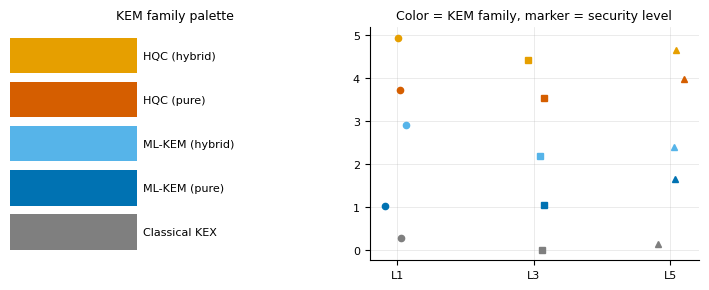

Python code for this plot:
"""
plot_style.py
=============
Module de style centralisé pour les figures de l'étude
"Post-Quantum Cryptography over TLS/QUIC under Constrained Networks".

À placer à la RACINE du dépôt :
    ~/Documents/mldsa-mlkem-hqc-tls-quic-constrained-performance/plot_style.py

Tous les scripts de figure doivent commencer par :
    from plot_style import *

Ce module ne produit aucune figure "métier" lui-même : il ne fait que
définir la palette, la typographie, les conventions de nommage/sauvegarde,
et de petites fonctions utilitaires réutilisées partout. Ça garantit que
TOUTES les figures de l'article ont la même patte visuelle, sans avoir à
redéfinir des couleurs à chaque script.

-----------------------------------------------------------------------
CHOIX DE PALETTE (à valider avant de continuer)
-----------------------------------------------------------------------
La dimension la plus importante scientifiquement dans cette étude est la
comparaison ML-KEM vs HQC (et pur vs hybride). C'est donc CETTE dimension
qui porte la couleur. Le niveau de sécurité (L1/L3/L5) porte la FORME
(marker) dans les figures globales, jamais la couleur, pour ne pas
surcharger le canal couleur. La famille de signature (classique/PQ) est
gérée par des PANELS séparés (facettes), pas par la couleur, pour la
même raison.

Palette choisie : Okabe-Ito (colorblind-safe, standard en publication
scientifique), avec un dégradé de luminosité pur/hybride à l'intérieur
de chaque famille de KEM :

    Classique (baseline ECDH/ECDSA seul)  -> gris neutre   #7F7F7F
    ML-KEM pur                            -> bleu          #0072B2
    ML-KEM hybride (x25519/P-xxx + KEM)   -> bleu clair     #56B4E9
    HQC pur                               -> vermillon     #D55E00
    HQC hybride                           -> orange        #E69F00

Pourquoi ce choix :
  - Bleu = famille ML-KEM, orange/rouge = famille HQC : opposition
    immédiatement lisible même en niveaux de gris (impression N&B).
  - Le gris neutre pour le baseline classique le sort visuellement de la
    comparaison PQ tout en restant présent comme référence.
  - Variante claire = hybride, variante saturée = pur : cohérent dans
    les deux familles, pas besoin d'un 6e code couleur.

Si tu veux une palette différente (ex. imposée par un template Elsevier,
ou pour matcher une figure de Montenegro que tu as en tête), dis-le moi
maintenant : c'est le bon moment, avant qu'elle soit utilisée partout.

-----------------------------------------------------------------------
DIMENSIONS DES FIGURES (Computer Networks / Elsevier)
-----------------------------------------------------------------------
Elsevier double colonne : largeur de texte ~= 7.0-7.5 in (190 mm)
Elsevier simple colonne : largeur ~= 3.3-3.5 in (90 mm)

IMPORTANT : les tailles de police ci-dessous sont calibrées pour un
rendu à taille RÉELLE d'impression (pas de figure géante recompressée).
Une figure "simple colonne" de 3.5 in de large avec du texte à 8-9 pt
reste lisible imprimée à cette taille. C'est plus petit que ce que tu
avais dans tes anciens scripts (LABEL_SIZE=14, TICK_SIZE=20), qui étaient
calibrés pour un affichage écran/poster, pas pour un encart d'article.

-----------------------------------------------------------------------
"""

from pathlib import Path
import pandas as pd
import matplotlib as mpl
import matplotlib.pyplot as plt
import matplotlib.patches as mpatches
import matplotlib.lines as mlines

# =========================================================================
# 1. TYPOGRAPHIE ET RCPARAMS GLOBAUX
# =========================================================================

mpl.rcParams.update({
    "font.family": "sans-serif",
    "font.sans-serif": ["Arial", "Helvetica", "DejaVu Sans"],
    "font.size": 9,
    "axes.titlesize": 9,
    "axes.labelsize": 9,
    "xtick.labelsize": 8,
    "ytick.labelsize": 8,
    "legend.fontsize": 7.5,
    "legend.title_fontsize": 8,
    "axes.linewidth": 0.8,
    "grid.linewidth": 0.5,
    "lines.linewidth": 1.2,
    "lines.markersize": 4.5,
    "figure.dpi": 150,          # rendu écran pendant le dev
    "savefig.dpi": 300,         # export PNG haute résolution
    "pdf.fonttype": 42,         # texte éditable dans le PDF (obligatoire éditeurs)
    "ps.fonttype": 42,
    "axes.spines.top": False,
    "axes.spines.right": False,
    "axes.grid": True,
    "grid.alpha": 0.35,
    "axes.axisbelow": True,
})

# =========================================================================
# 2. TAILLES DE FIGURE STANDARD (en pouces)
# =========================================================================

FIGSIZE_SINGLE_COL = (3.5, 2.7)   # une figure par colonne
FIGSIZE_SINGLE_COL_TALL = (3.5, 3.4)
FIGSIZE_DOUBLE_COL = (7.16, 3.0)  # pleine largeur de page
FIGSIZE_DOUBLE_COL_TALL = (7.16, 4.2)

# =========================================================================
# 3. PALETTE — FAMILLE DE KEM (dimension centrale de l'étude)
# =========================================================================

KEM_FAMILY_COLORS = {
    "classical":     "#7F7F7F",  # gris neutre : baseline ECDH seul
    "mlkem_pure":    "#0072B2",  # bleu : ML-KEM pur
    "mlkem_hybrid":  "#56B4E9",  # bleu clair : ML-KEM hybride
    "hqc_pure":      "#D55E00",  # vermillon : HQC pur
    "hqc_hybrid":    "#E69F00",  # orange : HQC hybride
}

KEM_FAMILY_LABELS = {
    "classical":    "Classical KEX",
    "mlkem_pure":   "ML-KEM (pure)",
    "mlkem_hybrid": "ML-KEM (hybrid)",
    "hqc_pure":     "HQC (pure)",
    "hqc_hybrid":   "HQC (hybrid)",
}

# Ordre d'affichage sur les axes X / dans les légendes : baseline d'abord,
# puis les deux familles ML-KEM regroupées, puis les deux familles HQC
# regroupées. Ce regroupement rend la comparaison ML-KEM vs HQC immédiate
# (bloc contre bloc) plutôt que d'alterner les deux familles.
KEM_FAMILY_ORDER = [
    "classical", "mlkem_pure", "mlkem_hybrid", "hqc_pure", "hqc_hybrid",
]


def classify_kem_family(kem_class: str, kem_name: str) -> str:
    """
    Classe une ligne de handshake_stats.csv / handshake_overhead.csv dans
    une des 5 catégories ci-dessus, à partir des colonnes `kem_class`
    (classique / pq_pur / hybride) et `kem` (ex: 'hqc128', 'x25519_mlkem512').

    Lève ValueError si la classification échoue (mieux vaut planter que
    silencieusement mal classer un point de donnée).
    """
    kem_class = str(kem_class).strip().lower()
    kem_name_l = str(kem_name).strip().lower()

    if kem_class == "classique":
        return "classical"

    has_hqc = "hqc" in kem_name_l
    has_mlkem = "mlkem" in kem_name_l

    if has_hqc and has_mlkem:
        raise ValueError(
            f"Nom de KEM ambigu (contient à la fois 'hqc' et 'mlkem'): {kem_name!r}"
        )

    if kem_class == "pq_pur":
        if has_mlkem:
            return "mlkem_pure"
        if has_hqc:
            return "hqc_pure"
        raise ValueError(f"kem_class='pq_pur' mais KEM non reconnu: {kem_name!r}")

    if kem_class == "hybride":
        if has_mlkem:
            return "mlkem_hybrid"
        if has_hqc:
            return "hqc_hybrid"
        raise ValueError(f"kem_class='hybride' mais KEM non reconnu: {kem_name!r}")

    raise ValueError(f"kem_class inconnu: {kem_class!r} (attendu: classique/pq_pur/hybride)")


# =========================================================================
# 4. NIVEAU DE SÉCURITÉ — FORME, PAS COULEUR
# =========================================================================

SECURITY_LEVEL_ORDER = ["L1", "L3", "L5"]
SECURITY_LEVEL_MARKERS = {"L1": "o", "L3": "s", "L5": "^"}
SECURITY_LEVEL_LABELS = {"L1": "L1 (128-bit)", "L3": "L3 (192-bit)", "L5": "L5 (256-bit)"}

# =========================================================================
# 5. PROTOCOLE — STYLE DE TRAIT, PAS COULEUR
# =========================================================================

PROTOCOL_LINESTYLES = {"tls": "-", "quic": "--"}
PROTOCOL_LABELS = {"tls": "TLS 1.3", "quic": "QUIC"}

AUTH_MODE_LABELS = {"single": "Server-auth", "mutual": "Mutual-auth"}

SIG_FAMILY_LABELS = {"classique": "Classical signature", "pq": "PQ signature"}

# Mapping fixe sig_alg -> niveau de sécurité / famille. Invariant sur tout le
# dépôt (confirmé sur handshake_stats.csv : chaque sig_alg n'existe qu'à UN
# seul niveau). Utile pour les fichiers qui n'ont pas de colonne
# security_level/sig_family explicite (ex: traffic_size_summary.csv).
SIG_ALG_TO_LEVEL = {
    "ed25519": "L1", "mldsa44": "L1",
    "secp384r1": "L3", "mldsa65": "L3",
    "secp521r1": "L5", "mldsa87": "L5",
}
SIG_ALG_TO_FAMILY = {
    "ed25519": "classique", "secp384r1": "classique", "secp521r1": "classique",
    "mldsa44": "pq", "mldsa65": "pq", "mldsa87": "pq",
}

# =========================================================================
# 6. SCÉNARIOS RÉSEAU — mapping dossier -> label scientifique
# =========================================================================
# IMPORTANT : confirmé avec David le 2026-08-07.
#   simple_loss0.3_delay30.02ms -> Modéré (MTN 4G)
#   simple_loss0.2_delay65.15ms -> Dégradé (Orange 4G)

SCENARIO_ORDER = [
    "none",
    "simple_loss0.3_delay30.02ms",
    "simple_loss0.2_delay65.15ms",
    "stable",
    "unstable",
]

SCENARIO_LABELS = {
    "none": "Ideal",
    "simple_loss0.3_delay30.02ms": "Moderate (4G)",
    "simple_loss0.2_delay65.15ms": "Degraded (4G)",
    "stable": "GE-Stable",
    "unstable": "GE-Unstable",
}

# Nom court utilisé dans les noms de fichiers (pas d'espaces/accents/parenthèses)
SCENARIO_SLUGS = {
    "none": "ideal",
    "simple_loss0.3_delay30.02ms": "moderate",
    "simple_loss0.2_delay65.15ms": "degraded",
    "stable": "ge_stable",
    "unstable": "ge_unstable",
}


# =========================================================================
# 6bis. LABEL DE CONFIGURATION KEM — partagé entre tous les scripts
# =========================================================================
# Identique à la logique validée dans plot_handshake_latency.py (version
# adoptée) ; dupliqué ici volontairement plutôt que d'importer depuis ce
# script pour ne jamais risquer de modifier son comportement verrouillé.
# Tout NOUVEAU script doit importer format_kem_label / format_kem_label_flat
# depuis CE module plutôt que de les redéfinir localement.

_KEM_TOKEN_MAP = {
    "p256": "P-256", "p384": "P-384", "p521": "P-521",
    "x25519": "X25519", "x448": "X448",
    "hqc128": "HQC-128", "hqc192": "HQC-192", "hqc256": "HQC-256",
    "mlkem512": "ML-KEM-512", "mlkem768": "ML-KEM-768", "mlkem1024": "ML-KEM-1024",
}


def format_kem_label(kem: str) -> str:
    """Label deux-lignes compact, pour les ticks d'axe X (ex: 'P-256+\\nHQC-128')."""
    kem_norm = kem.strip()
    if kem_norm in ("P-256", "P-384", "P-521"):
        return kem_norm
    parts = kem_norm.lower().split("_")
    mapped = [_KEM_TOKEN_MAP.get(p, p) for p in parts]
    if len(mapped) > 1:
        return f"{mapped[0]}+\n{mapped[1]}"
    return mapped[0]


def format_kem_label_flat(kem: str) -> str:
    """Label une-ligne (ex: 'P-256+HQC-128'), pour les labels de ligne de tableau."""
    kem_norm = kem.strip()
    if kem_norm in ("P-256", "P-384", "P-521"):
        return kem_norm
    parts = kem_norm.lower().split("_")
    mapped = [_KEM_TOKEN_MAP.get(p, p) for p in parts]
    return "+".join(mapped)


def derive_kem_class(kem: str) -> str:
    """
    Dérive kem_class ('classique'/'pq_pur'/'hybride') depuis le seul nom du
    KEM, pour les CSV qui n'ont pas cette colonne pré-calculée (ex:
    resource_usage_*.csv, contrairement à handshake_stats.csv). Logique
    identique à classify_kem() dans parse_traffic_size.py -- à garder
    synchronisée si l'une des deux change.
    """
    k = kem.lower().replace("-", "")
    is_pq = any(tag in k for tag in ("mlkem", "hqc"))
    is_classical_component = any(tag in k for tag in ("p256", "p384", "p521", "x25519", "x448"))
    if is_pq and is_classical_component:
        return "hybride"
    if is_pq:
        return "pq_pur"
    return "classique"


def sorted_kem_rows(df):
    """
    Trie un DataFrame (doit avoir les colonnes 'kem_class' et 'kem') selon
    l'ordre canonique KEM_FAMILY_ORDER puis alphabétique, et ajoute une
    colonne 'kem_family'. Lève la même ValueError que classify_kem_family
    si une ligne est mal formée -- ne masque jamais un problème de données.
    """
    df = df.copy()
    df["kem_family"] = [
        classify_kem_family(kc, k) for kc, k in zip(df["kem_class"], df["kem"])
    ]
    df["_fam_order"] = df["kem_family"].map(KEM_FAMILY_ORDER.index)
    df = df.sort_values(by=["_fam_order", "kem"]).drop(columns=["_fam_order"])
    return df.reset_index(drop=True)


# =========================================================================
# 6ter. PALETTE — COMPOSANTS DE TRAFIC DE HANDSHAKE (taille, pas latence)
# =========================================================================
# Volontairement DIFFÉRENTE de KEM_FAMILY_COLORS (bleu/orange) : ici on
# empile par TYPE DE MESSAGE, pas par famille de KEM, donc réutiliser la
# même palette créerait une fausse association visuelle entre les deux
# types de figures. Dégradé séquentiel violet (ColorBrewer "Purples",
# standard et sûr) : l'ordre chronologique du handshake se lit directement
# dans le dégradé clair -> foncé.

TRAFFIC_COMPONENT_ORDER = [
    "ClientHello", "ServerHello", "EncryptedExtensions", "CertificateRequest",
    "Certificate", "CertificateVerify", "Finished", "NewSessionTicket",
]

TRAFFIC_COMPONENT_COLORS = {
    "ClientHello":          "#efedf5",
    "ServerHello":          "#dadaeb",
    "EncryptedExtensions":  "#bcbddc",
    "CertificateRequest":   "#9e9ac8",
    "Certificate":          "#807dba",
    "CertificateVerify":    "#6a51a3",
    "Finished":             "#54278f",
    "NewSessionTicket":     "#3f007d",
}

TRAFFIC_RESIDUAL_STYLE = dict(facecolor="white", edgecolor="#888888", hatch="//", linewidth=0.5)
TRAFFIC_RESIDUAL_LABEL = "Other / transport overhead"


def available_traffic_components(df, columns_suffix="_bytes"):
    """
    Retourne, dans l'ordre chronologique TRAFFIC_COMPONENT_ORDER, uniquement
    les composants dont la colonne existe dans df ET contient au moins une
    valeur non-NA (ex: 'CertificateRequest' est exclu tant qu'aucune capture
    mutual-auth n'existe, mais réapparaît automatiquement dès qu'il y en a).
    """
    available = []
    for comp in TRAFFIC_COMPONENT_ORDER:
        col = f"{comp}{columns_suffix}"
        if col in df.columns and df[col].notna().any():
            available.append(comp)
    return available


def fmt_kb(n_bytes, base=1024):
    """Formatage compact d'une taille en KB pour annotation sur figure."""
    kb = n_bytes / base
    if kb >= 100:
        return f"{kb:.0f}"
    if kb >= 10:
        return f"{kb:.1f}"
    return f"{kb:.2f}"


def resolve_duplicate_runs(df, key_cols, timestamp_col="timestamp", value_cols=None):
    """
    Certains CSV de ce dépôt contiennent plusieurs mesures pour la même
    combinaison (ex: resource_usage_*.csv après un re-run partiel). Règle
    adoptée : on garde la ligne au timestamp le PLUS RÉCENT par combinaison
    de key_cols, et on imprime un rapport transparent des combinaisons
    affectées (jamais un dédoublonnage silencieux).

    df           : DataFrame avec une colonne timestamp (parseable par pandas)
    key_cols     : liste de colonnes identifiant une combinaison unique
    value_cols   : colonnes numériques à comparer entre versions pour le
                   rapport d'écart (si None, toutes les colonnes numériques)
    Retourne le DataFrame dédoublonné (une ligne par combinaison de key_cols).
    """
    df = df.copy()
    df["_ts_parsed"] = pd.to_datetime(df[timestamp_col])
    dup_mask = df.duplicated(subset=key_cols, keep=False)
    n_dup_combos = df.loc[dup_mask, key_cols].drop_duplicates().shape[0]

    if n_dup_combos > 0:
        if value_cols is None:
            value_cols = df.select_dtypes(include="number").columns.tolist()
        print(f"    [ATTENTION] {n_dup_combos} combinaison(s) avec plusieurs mesures "
              f"({timestamp_col} différents) -- la ligne au timestamp le plus récent "
              f"est conservée pour chacune :")
        for keys, group in df.loc[dup_mask].groupby(key_cols):
            group_sorted = group.sort_values("_ts_parsed")
            oldest, newest = group_sorted.iloc[0], group_sorted.iloc[-1]
            diffs = []
            for vc in value_cols:
                if vc in group.columns and oldest[vc] != 0:
                    rel = 100 * (newest[vc] - oldest[vc]) / oldest[vc]
                    if abs(rel) > 1:
                        diffs.append(f"{vc}: {rel:+.0f}%")
            key_str = keys if isinstance(keys, str) else "/".join(map(str, keys))
            print(f"      {key_str} -- {len(group)} mesures, "
                  f"écart le plus récent vs le plus ancien: {', '.join(diffs) if diffs else 'négligeable'}")

    df = df.sort_values("_ts_parsed").drop_duplicates(subset=key_cols, keep="last")
    return df.drop(columns=["_ts_parsed"]).reset_index(drop=True)


# =========================================================================
# 7. SAUVEGARDE STANDARDISÉE (PDF vectoriel + PNG haute résolution)
# =========================================================================

def save_figure(fig, output_dir, filename_stem: str, dpi: int = 300):
    """
    Sauvegarde une figure en PDF (vectoriel, pour soumission à la revue)
    ET en PNG haute résolution (pour relecture/brouillon/PowerPoint).

    - output_dir : dossier 'plots/' du scénario concerné (créé s'il n'existe pas)
    - filename_stem : nom de fichier SANS extension, explicite et intuitif
      (ex: "handshake_L1_tls_single_ideal")

    Ne met AUCUN titre dans la figure elle-même (le titre/la légende de
    figure doit être dans le texte LaTeX de l'article, pas incrusté dans
    le PDF) -- ceci est une convention, pas une contrainte technique : si
    un script ajoute un ax.set_title(), c'est un choix explicite à faire
    au cas par cas, pas la norme par défaut.

    Retourne (chemin_pdf, chemin_png).
    """
    out_dir = Path(output_dir)
    out_dir.mkdir(parents=True, exist_ok=True)

    pdf_path = out_dir / f"{filename_stem}.pdf"
    png_path = out_dir / f"{filename_stem}.png"

    fig.savefig(pdf_path, bbox_inches="tight")
    fig.savefig(png_path, bbox_inches="tight", dpi=dpi)

    print(f"[OK] {pdf_path}")
    print(f"[OK] {png_path}")
    return pdf_path, png_path


def style_axes(ax, grid_axis="y"):
    """Nettoyage standard des axes : pas de spines haut/droite, grille légère."""
    ax.spines["top"].set_visible(False)
    ax.spines["right"].set_visible(False)
    ax.grid(True, axis=grid_axis, alpha=0.35, linewidth=0.5)
    ax.set_axisbelow(True)
    return ax


def kem_family_legend_handles(families=None):
    """
    Construit les handles de légende (patches colorés) pour les familles
    de KEM utilisées dans une figure, dans l'ordre canonique KEM_FAMILY_ORDER.

    `families` : sous-ensemble optionnel de KEM_FAMILY_ORDER à inclure
                  (si None, inclut les 5 familles).
    """
    fams = families if families is not None else KEM_FAMILY_ORDER
    fams_ordered = [f for f in KEM_FAMILY_ORDER if f in fams]
    return [
        mpatches.Patch(color=KEM_FAMILY_COLORS[f], label=KEM_FAMILY_LABELS[f])
        for f in fams_ordered
    ]


def security_level_legend_handles(levels=None):
    """Handles de légende pour les marqueurs de niveau de sécurité (figures globales)."""
    lvls = levels if levels is not None else SECURITY_LEVEL_ORDER
    lvls_ordered = [l for l in SECURITY_LEVEL_ORDER if l in lvls]
    return [
        mlines.Line2D([], [], color="black", marker=SECURITY_LEVEL_MARKERS[l],
                      linestyle="None", label=SECURITY_LEVEL_LABELS[l])
        for l in lvls_ordered
    ]


# =========================================================================
# 8. AUTO-TEST : génère une planche de vérification de la palette
# =========================================================================

if __name__ == "__main__":
    import numpy as np

    fig, axes = plt.subplots(1, 2, figsize=FIGSIZE_DOUBLE_COL)

    # Panel 1 : swatches de couleur avec labels
    ax = axes[0]
    for i, fam in enumerate(KEM_FAMILY_ORDER):
        ax.barh(i, 1, color=KEM_FAMILY_COLORS[fam])
        ax.text(1.05, i, KEM_FAMILY_LABELS[fam], va="center", fontsize=8)
    ax.set_yticks([])
    ax.set_xticks([])
    ax.set_xlim(0, 2.6)
    ax.set_title("KEM family palette", fontsize=9)
    for spine in ax.spines.values():
        spine.set_visible(False)

    # Panel 2 : démo d'un mini graphique combinant couleur (famille) et
    # marker (niveau de sécurité), pour vérifier la lisibilité combinée
    ax = axes[1]
    rng = np.random.default_rng(0)
    for lvl in SECURITY_LEVEL_ORDER:
        for fam in KEM_FAMILY_ORDER:
            x = SECURITY_LEVEL_ORDER.index(lvl) + rng.uniform(-0.1, 0.1)
            y = rng.uniform(0, 1) + KEM_FAMILY_ORDER.index(fam)
            ax.plot(x, y, marker=SECURITY_LEVEL_MARKERS[lvl],
                     color=KEM_FAMILY_COLORS[fam], linestyle="None")
    ax.set_xticks(range(len(SECURITY_LEVEL_ORDER)))
    ax.set_xticklabels(SECURITY_LEVEL_ORDER)
    ax.set_title("Color = KEM family, marker = security level", fontsize=9)
    style_axes(ax)

    fig.tight_layout()
    save_figure(fig, "./_style_test", "palette_check")

    # Test de classify_kem_family sur des cas réels de tes CSV
    test_cases = [
        ("classique", "P-256", "classical"),
        ("classique", "x25519", "classical"),
        ("pq_pur", "hqc128", "hqc_pure"),
        ("pq_pur", "mlkem512", "mlkem_pure"),
        ("hybride", "p256_hqc128", "hqc_hybrid"),
        ("hybride", "x25519_mlkem512", "mlkem_hybrid"),
        ("hybride", "p384_hqc192", "hqc_hybrid"),
        ("hybride", "p521_mlkem1024", "mlkem_hybrid"),
    ]
    print("\n--- Vérification classify_kem_family() sur cas réels ---")
    all_ok = True
    for kem_class, kem_name, expected in test_cases:
        result = classify_kem_family(kem_class, kem_name)
        status = "OK" if result == expected else "FAIL"
        if result != expected:
            all_ok = False
        print(f"[{status}] classify_kem_family({kem_class!r}, {kem_name!r}) "
              f"= {result!r} (attendu: {expected!r})")
    print("\nTOUT EST OK." if all_ok else "\n!!! DES TESTS ONT ÉCHOUÉ !!!")
